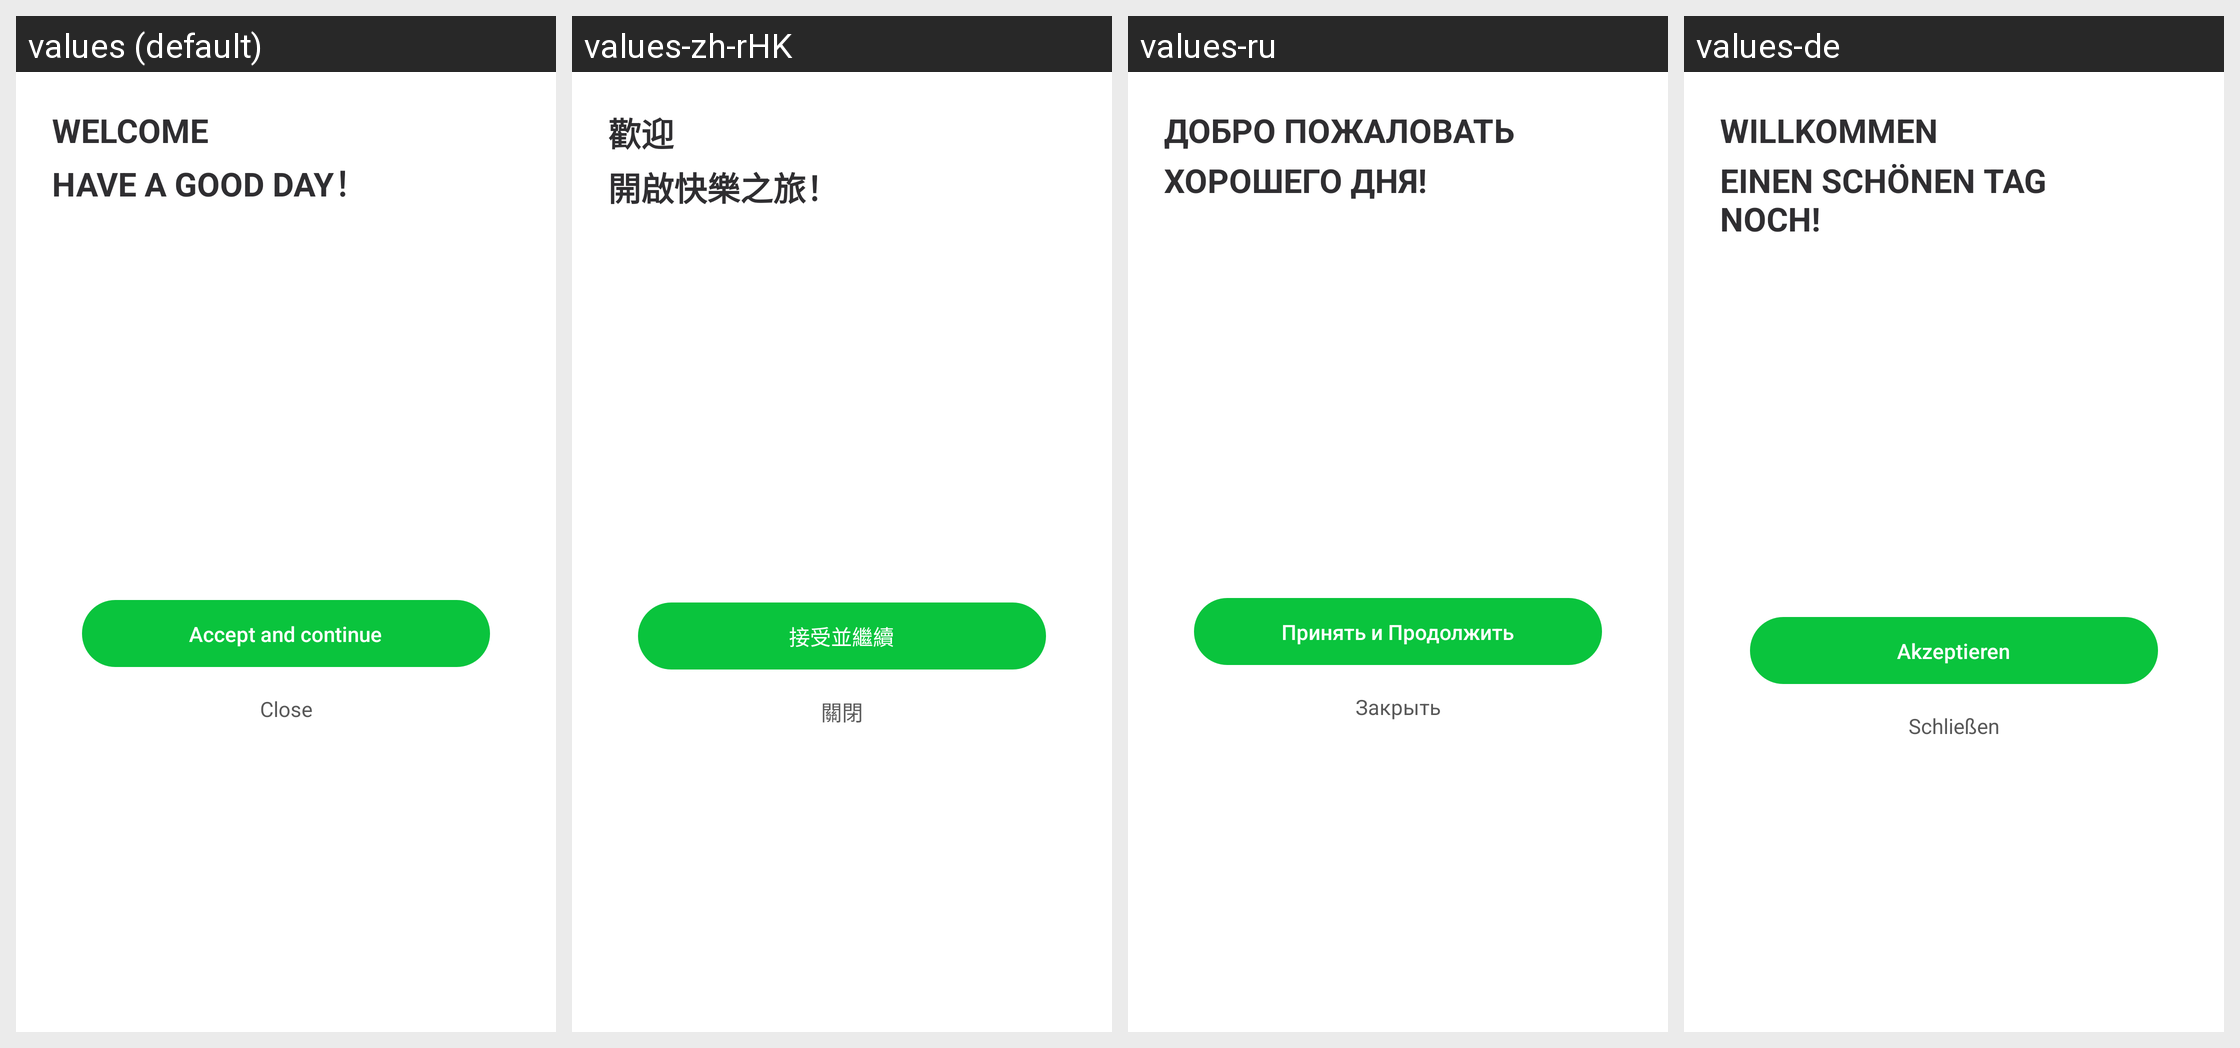

The same Android screen rendered under several of its app's locales, left to right. List the strings drawn on it with the default value and each locale's translation.
Android screen res/layout/ew_policy_dialog_private_policy_gp.xml rendered under 4 locales, left to right: values (default), values-zh-rHK, values-ru, values-de. Device: Nexus 5 (rendered at 1080×1920; each locale shown at half size, 540×960, under a caption strip naming it); theme AppTheme.
Other locales in the repository, not shown: values-af, values-ar, values-bg, values-bn, values-ca, values-cs, values-da, values-de-rAT, values-de-rCH, values-de-rDE, values-el, values-en, values-en-rGB, values-en-rIN, values-en-rSG, values-es, values-es-rCR, values-es-rES, values-es-rUS, values-fa, values-fi, values-fil, values-fr, values-fr-rCA, values-gl, values-gu, values-hi, values-hr, values-hu, values-id, values-in, values-it, values-iw, values-ja, values-ja-rJP, values-kn, values-ko, values-ln, values-lt, values-lv, values-ml, values-mo, values-mr, values-ms, values-my, values-nb, values-ne, values-nl, values-no, values-pa, values-pl, values-pt, values-pt-rBR, values-pt-rPT, values-ro, values-sk, values-sl, values-sr, values-sv, values-ta, values-te, values-th, values-tl, values-tr, values-uk, values-ur, values-vi, values-zh, values-zh-rCN, values-zh-rTW.
Strings drawn on this screen, with the default value and each locale's value (text and hints the layout hard-codes, and strings that could not be matched under every locale, appear in the picture but are not listed):

ew_policy_pp_welcome
  values: Welcome
  values-zh-rHK: 歡迎
  values-ru: Добро пожаловать
  values-de: Willkommen

ew_policy_pp_title
  values: Have a Good Day！
  values-zh-rHK: 開啟快樂之旅！
  values-ru: Хорошего дня!
  values-de: Einen schönen Tag noch!

ew_policy_pp_accept
  values: Accept and continue
  values-zh-rHK: 接受並繼續
  values-ru: Принять и Продолжить
  values-de: Akzeptieren

ew_policy_pp_close
  values: Close
  values-zh-rHK: 關閉
  values-ru: Закрыть
  values-de: Schließen
